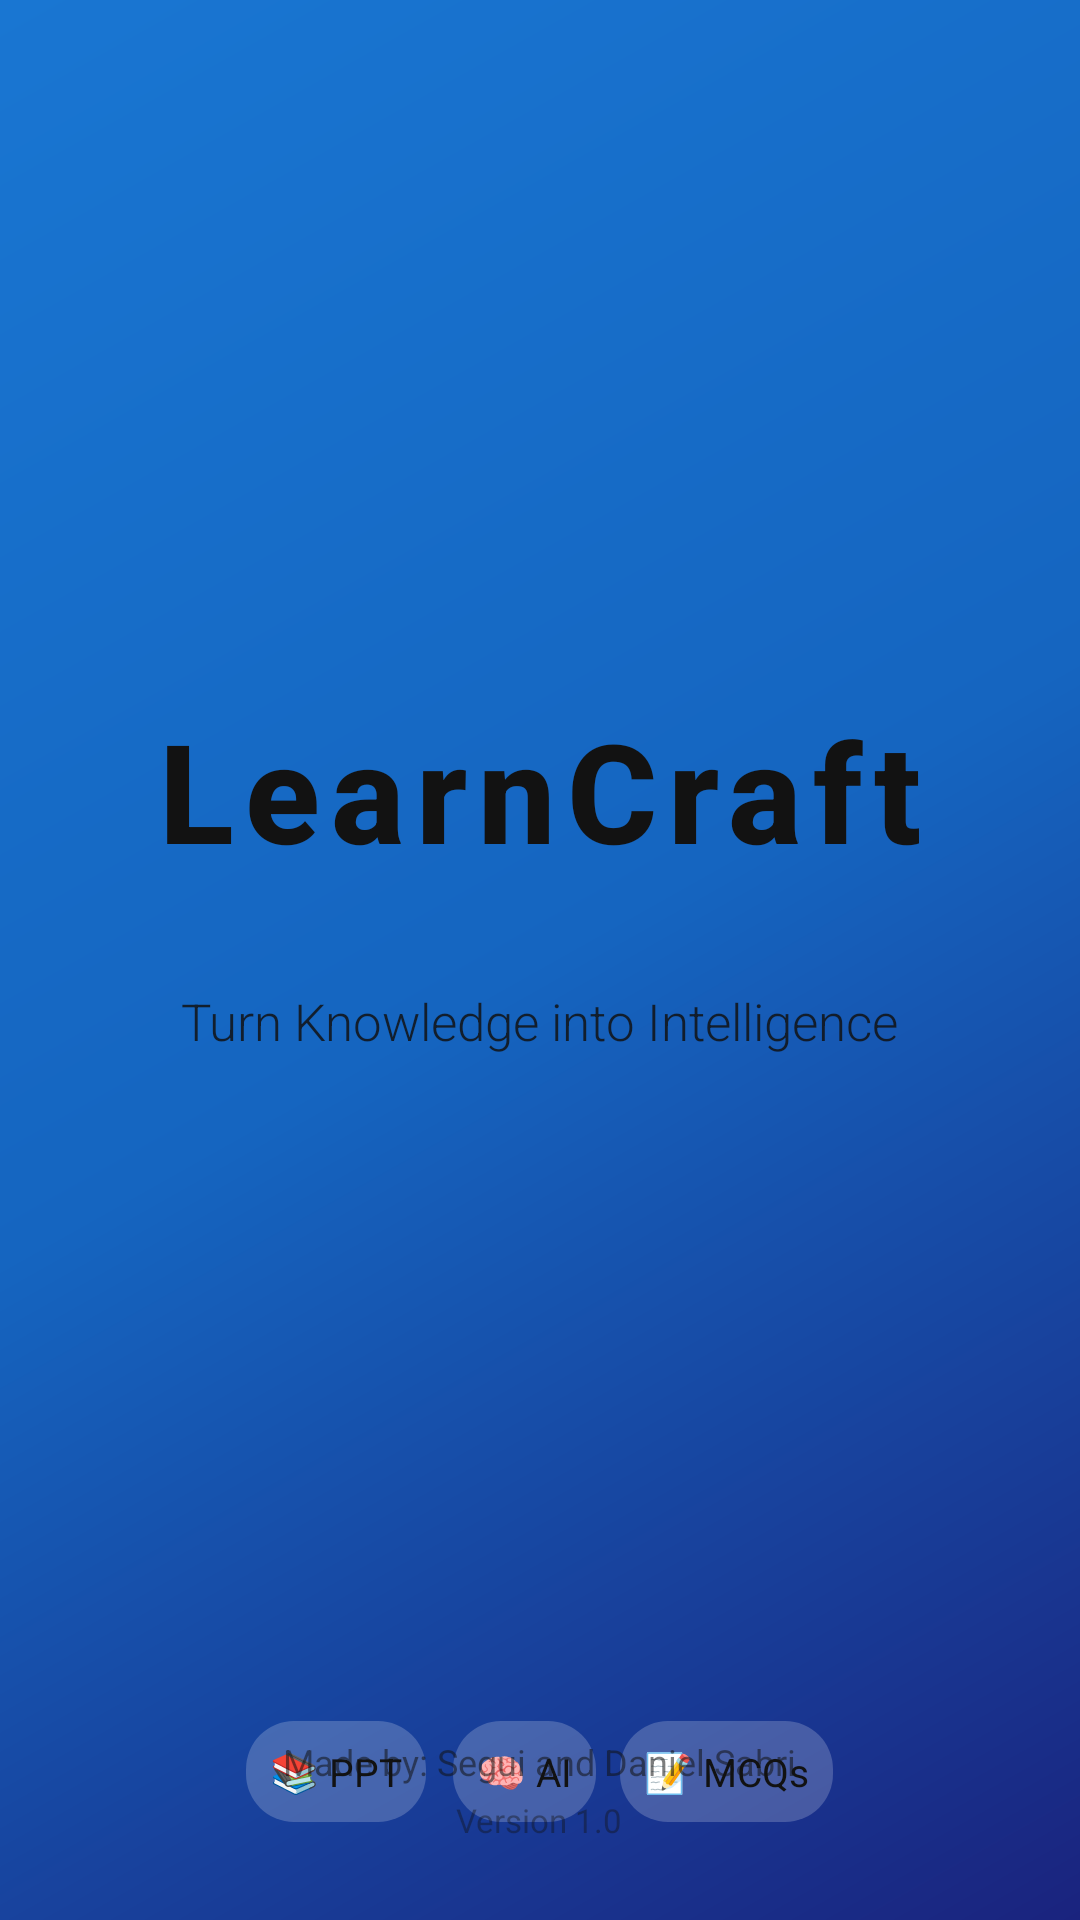

Produce the Android XML layout that renders to this screen, including the resource entries it uses.
<!-- AndroidManifest.xml: activity theme Theme.LearnCraft -->
<!-- res/layout/activity_splash.xml -->
<?xml version="1.0" encoding="utf-8"?>
<RelativeLayout xmlns:android="http://schemas.android.com/apk/res/android"
    android:layout_width="match_parent"
    android:layout_height="match_parent"
    android:background="@drawable/background_gradient">

    
    <View
        android:layout_width="320dp"
        android:layout_height="320dp"
        android:layout_centerInParent="true"
        android:background="@drawable/glow_circle"
        android:alpha="0.35" />

    
    <LinearLayout
        android:layout_width="match_parent"
        android:layout_height="wrap_content"
        android:layout_centerInParent="true"
        android:orientation="vertical"
        android:gravity="center"
        android:padding="32dp">

        
        <ImageView
            android:id="@+id/appLogo"
            android:layout_width="200dp"
            android:layout_height="200dp"
            android:src="@drawable/lcf_logo"
            android:scaleType="fitCenter"
            android:elevation="16dp"
            android:layout_marginBottom="0sp"
            android:contentDescription="Lcf logo" />

        

        
        <TextView
            android:id="@+id/appName"
            android:layout_width="wrap_content"
            android:layout_height="wrap_content"
            android:fontFamily="sans-serif-medium"
            android:layout_marginBottom="25sp"
            android:letterSpacing="0.08"
            android:text="LearnCraft"
            android:textColor="@color/white"
            android:textSize="46sp"
            android:textStyle="bold" />

        <TextView
            android:id="@+id/tagline"
            android:layout_width="wrap_content"
            android:layout_height="wrap_content"
            android:layout_marginBottom="200dp"
            android:layout_marginTop="10dp"
            android:text="Turn Knowledge into Intelligence"
            android:textSize="17sp"
            android:textColor="@color/white"
            android:alpha="0.85"
            android:fontFamily="sans-serif-light" />

        
        <LinearLayout
            android:layout_width="wrap_content"
            android:layout_height="wrap_content"
            android:layout_marginTop="22dp"
            android:orientation="horizontal"
            android:gravity="center">

            <TextView
                android:layout_width="wrap_content"
                android:layout_height="wrap_content"
                android:text="📚 PPT"
                android:textSize="13sp"
                android:textColor="@color/white"
                android:padding="8dp"

                android:background="@drawable/chip_bg"
                android:layout_marginEnd="9dp" />

            <TextView
                android:layout_width="wrap_content"
                android:layout_height="wrap_content"
                android:text="🧠 AI"
                android:textSize="13sp"
                android:textColor="@color/white"
                android:padding="8dp"
                android:background="@drawable/chip_bg"
                android:layout_marginEnd="8dp" />

            <TextView
                android:layout_width="wrap_content"
                android:layout_height="wrap_content"
                android:text="📝 MCQs"
                android:textSize="13sp"
                android:textColor="@color/white"
                android:padding="8dp"
                android:background="@drawable/chip_bg" />
        </LinearLayout>

    </LinearLayout>

    
    <LinearLayout
        android:layout_width="wrap_content"
        android:layout_height="wrap_content"
        android:layout_alignParentBottom="true"
        android:layout_centerHorizontal="true"
        android:layout_marginBottom="26dp"
        android:orientation="vertical"
        android:gravity="center">

        
        <ImageView
            android:id="@+id/imgMarwadiLogo"
            android:layout_width="280dp"
            android:layout_height="wrap_content"
            android:src="@drawable/marwadi_university_logo"
            android:adjustViewBounds="true"
            android:scaleType="fitCenter"
            android:layout_marginBottom="150dp"
            android:contentDescription="Marwadi University Logo" />

        <TextView
            android:layout_width="wrap_content"
            android:layout_height="wrap_content"
            android:text="Made by: Segui and Daniel Sabri"
            android:textSize="12sp"
            android:textColor="@color/white"
            android:alpha="0.55" />

        <TextView
            android:layout_width="wrap_content"
            android:layout_height="wrap_content"
            android:text="Version 1.0"
            android:textSize="11sp"
            android:textColor="@color/white"
            android:alpha="0.4"
            android:layout_marginTop="4dp" />
    </LinearLayout>

</RelativeLayout>
<!-- resources referenced by this layout -->
<resources>
  <color name="white">#FFFFFF</color>
  <!-- drawable background_gradient (drawable) -->
  <?xml version="1.0" encoding="utf-8"?>
  <shape xmlns:android="http://schemas.android.com/apk/res/android">
      <gradient
          android:angle="135"
          android:startColor="#1A237E"
          android:centerColor="#1565C0"
          android:endColor="#1976D2"
          android:type="linear"
          android:dither="true" />
  </shape>
  <!-- drawable chip_bg (drawable) -->
  <?xml version="1.0" encoding="utf-8"?>
  <shape xmlns:android="http://schemas.android.com/apk/res/android">
  
      <solid android:color="#33FFFFFF" />
      <corners android:radius="16dp" />
  
  </shape>
  <!-- drawable glow_circle (drawable) -->
  <?xml version="1.0" encoding="utf-8"?>
  <shape xmlns:android="http://schemas.android.com/apk/res/android"
      android:shape="oval">
  
      <gradient
          android:type="radial"
          android:gradientRadius="180dp"
          android:color="@color/primary_blue_light"
  
          android:endColor="@android:color/transparent" />
  </shape>
  <style name="Theme.LearnCraft" parent="Base.Theme.LearnCraft" />
  <color name="primary_blue_light">#3949AB</color>
  <style name="Base.Theme.LearnCraft" parent="Theme.MaterialComponents.Light.NoActionBar">
  
          
          <item name="android:windowSplashScreenBackground" tools:targetApi="31">
              @drawable/background_gradient
          </item>
  
          <item name="android:windowSplashScreenAnimatedIcon" tools:targetApi="31">
              @null
          </item>
  
          
          <item name="colorPrimary">@color/primary_blue</item>
          <item name="colorPrimaryVariant">@color/primary_blue</item>
          <item name="colorOnPrimary">@color/white</item>
  
          
          <item name="colorSecondary">@color/accent_teal</item>
          <item name="colorOnSecondary">@color/white</item>
  
          
          <item name="android:statusBarColor">@color/primary_blue</item>
          <item name="android:windowBackground">@color/background_light</item>
  
          
          <item name="android:textColorPrimary">@color/text_primary</item>
  
      </style>
  <color name="primary_blue">#1A237E</color>
  <color name="accent_teal">#00BCD4</color>
  <color name="background_light">#F5F7FA</color>
  <color name="text_primary">#212121</color>
</resources>
